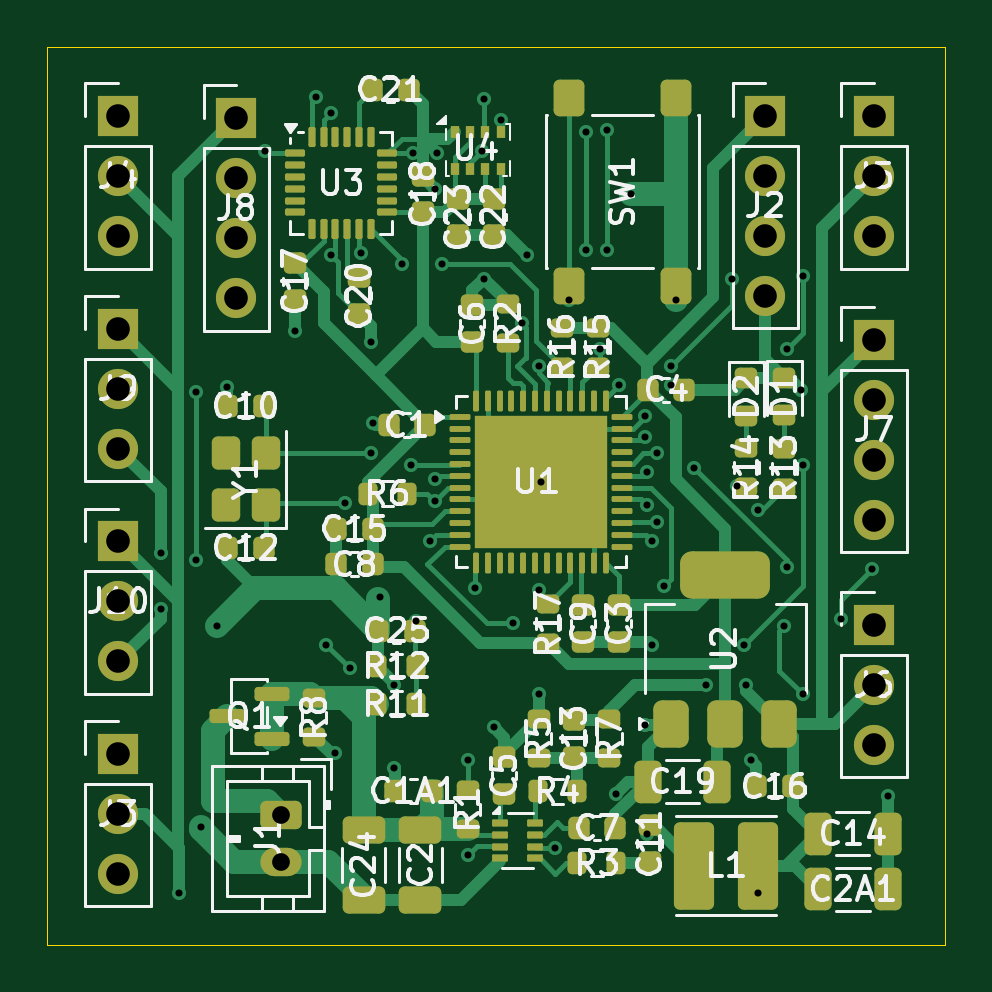
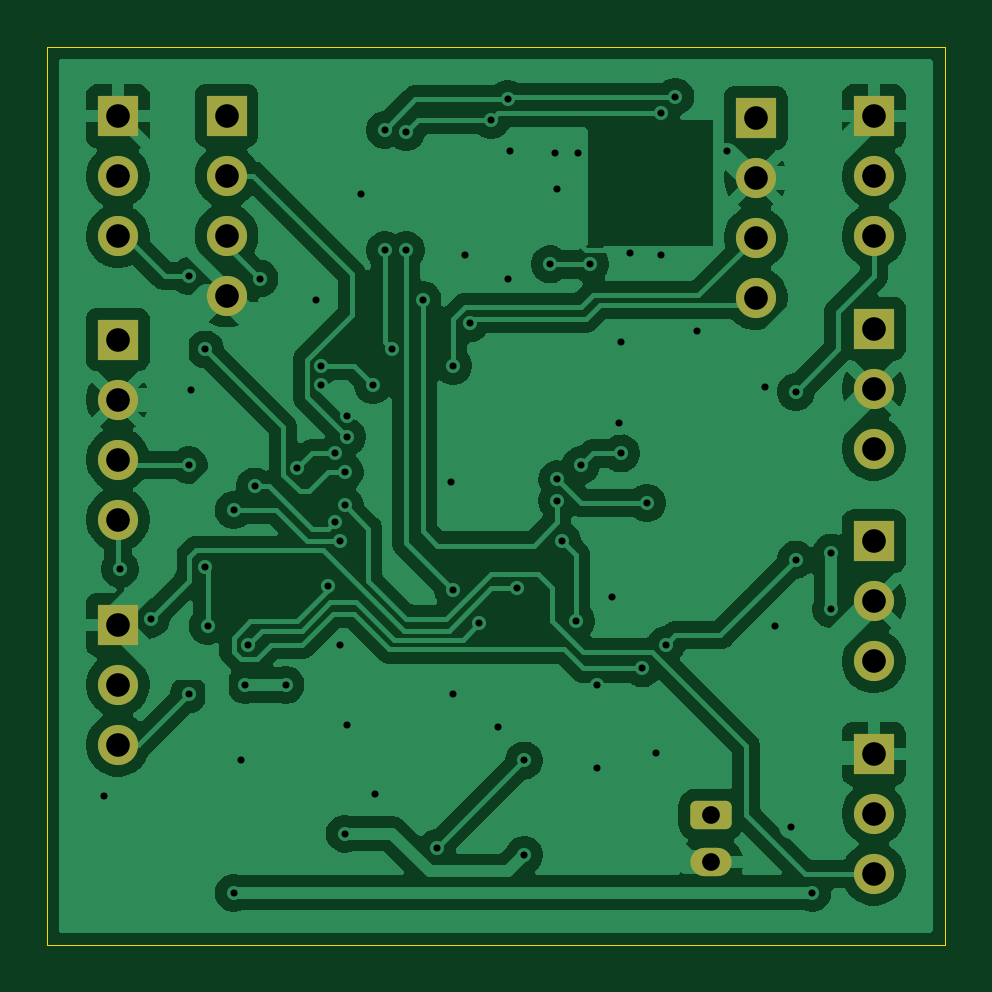
Circuit board: 9 layer files. Board 38.0 x 38.0 mm.
- bottom_copper: MetalBird-B_Cu.gbr (113148 bytes)
- bottom_mask: MetalBird-B_Mask.gbr (2267 bytes)
- bottom_silk: MetalBird-B_Silkscreen.gbr (467 bytes)
- outline: MetalBird-Edge_Cuts.gbr (618 bytes)
- top_copper: MetalBird-F_Cu.gbr (42731 bytes)
- top_mask: MetalBird-F_Mask.gbr (10913 bytes)
- top_silk: MetalBird-F_Silkscreen.gbr (94043 bytes)
- drill: MetalBird-NPTH.drl (283 bytes)
- drill: MetalBird-PTH.drl (2086 bytes)

=== bottom_copper: MetalBird-B_Cu.gbr (113148 bytes, source omitted) ===
=== bottom_mask: MetalBird-B_Mask.gbr (2267 bytes, source withheld) ===
=== bottom_silk: MetalBird-B_Silkscreen.gbr ===
%TF.GenerationSoftware,KiCad,Pcbnew,9.0.9-1.fc43*%
%TF.CreationDate,2026-05-26T22:42:04+05:30*%
%TF.ProjectId,MetalBird,4d657461-6c42-4697-9264-2e6b69636164,rev?*%
%TF.SameCoordinates,Original*%
%TF.FileFunction,Legend,Bot*%
%TF.FilePolarity,Positive*%
%FSLAX46Y46*%
G04 Gerber Fmt 4.6, Leading zero omitted, Abs format (unit mm)*
G04 Created by KiCad (PCBNEW 9.0.9-1.fc43) date 2026-05-26 22:42:04*
%MOMM*%
%LPD*%
G01*
G04 APERTURE LIST*
G04 APERTURE END LIST*
M02*

=== outline: MetalBird-Edge_Cuts.gbr ===
%TF.GenerationSoftware,KiCad,Pcbnew,9.0.9-1.fc43*%
%TF.CreationDate,2026-05-26T22:42:04+05:30*%
%TF.ProjectId,MetalBird,4d657461-6c42-4697-9264-2e6b69636164,rev?*%
%TF.SameCoordinates,Original*%
%TF.FileFunction,Profile,NP*%
%FSLAX46Y46*%
G04 Gerber Fmt 4.6, Leading zero omitted, Abs format (unit mm)*
G04 Created by KiCad (PCBNEW 9.0.9-1.fc43) date 2026-05-26 22:42:04*
%MOMM*%
%LPD*%
G01*
G04 APERTURE LIST*
%TA.AperFunction,Profile*%
%ADD10C,0.050000*%
%TD*%
G04 APERTURE END LIST*
D10*
X99000000Y-49000000D02*
X137000000Y-49000000D01*
X137000000Y-87000000D01*
X99000000Y-87000000D01*
X99000000Y-49000000D01*
M02*

=== top_copper: MetalBird-F_Cu.gbr (42731 bytes, source omitted) ===
=== top_mask: MetalBird-F_Mask.gbr (10913 bytes, source omitted) ===
=== top_silk: MetalBird-F_Silkscreen.gbr (94043 bytes, source omitted) ===
=== drill: MetalBird-NPTH.drl ===
M48
; DRILL file {KiCad 9.0.9-1.fc43} date 2026-05-26T22:44:51+0530
; FORMAT={-:-/ absolute / metric / decimal}
; #@! TF.CreationDate,2026-05-26T22:44:51+05:30
; #@! TF.GenerationSoftware,Kicad,Pcbnew,9.0.9-1.fc43
; #@! TF.FileFunction,NonPlated,1,2,NPTH
FMAT,2
METRIC
%
G90
G05
M30

=== drill: MetalBird-PTH.drl ===
M48
; DRILL file {KiCad 9.0.9-1.fc43} date 2026-05-26T22:44:51+0530
; FORMAT={-:-/ absolute / metric / decimal}
; #@! TF.CreationDate,2026-05-26T22:44:51+05:30
; #@! TF.GenerationSoftware,Kicad,Pcbnew,9.0.9-1.fc43
; #@! TF.FileFunction,Plated,1,2,PTH
FMAT,2
METRIC
; #@! TA.AperFunction,Plated,PTH,ViaDrill
T1C0.300
; #@! TA.AperFunction,Plated,PTH,ComponentDrill
T2C0.750
; #@! TA.AperFunction,Plated,PTH,ComponentDrill
T3C1.000
%
G90
G05
T1
X103.8Y-70.4
X103.8Y-72.8
X104.6Y-84.8
X105.3Y-63.6
X105.3Y-70.7
X105.5Y-82.0
X106.2Y-73.5
X106.6Y-63.4
X108.2Y-53.4
X109.5Y-61.0
X110.4Y-51.1
X110.8Y-74.3
X111.0Y-51.8
X111.0Y-57.8
X111.2Y-78.9
X111.6Y-68.3
X111.8Y-75.3
X112.3Y-57.7
X112.7Y-61.5
X112.7Y-66.2
X112.8Y-64.9
X113.1Y-72.3
X113.7Y-76.0
X113.7Y-79.5
X114.0Y-58.2
X114.4Y-66.7
X114.5Y-53.5
X114.6Y-73.3
X115.2Y-69.9
X115.4Y-55.0
X115.4Y-67.3
X115.4Y-68.2
X115.5Y-53.5
X115.7Y-58.2
X116.8Y-79.2
X116.8Y-83.2
X117.1Y-71.9
X117.4Y-53.4
X117.5Y-51.2
X117.5Y-58.8
X117.9Y-77.8
X118.2Y-52.1
X118.7Y-73.4
X119.1Y-60.7
X119.3Y-57.8
X119.8Y-62.5
X119.8Y-72.0
X119.8Y-76.4
X119.9Y-67.4
X120.5Y-82.9
X121.1Y-59.7
X121.8Y-52.6
X121.8Y-57.6
X122.4Y-61.8
X122.7Y-52.5
X122.7Y-57.6
X123.1Y-80.6
X123.2Y-63.3
X123.7Y-55.2
X124.3Y-64.6
X124.3Y-65.5
X124.3Y-77.7
X124.4Y-67.0
X124.4Y-68.4
X124.4Y-82.3
X124.6Y-69.9
X124.6Y-74.3
X124.8Y-66.2
X124.8Y-69.1
X125.1Y-71.8
X125.4Y-62.5
X125.4Y-63.3
X125.6Y-59.7
X126.4Y-66.8
X126.9Y-76.0
X128.0Y-58.8
X128.2Y-67.6
X128.5Y-74.3
X128.6Y-76.0
X128.8Y-79.2
X129.1Y-68.6
X129.1Y-84.8
X130.2Y-73.5
X130.3Y-61.8
X130.3Y-71.0
X130.9Y-63.5
X131.0Y-58.7
X131.0Y-66.7
X131.0Y-76.4
X132.6Y-73.2
X133.9Y-71.1
X134.6Y-80.7
T2
X108.9Y-81.5
X108.9Y-83.5
T3
X102.0Y-51.92
X102.0Y-54.46
X102.0Y-57.0
X102.0Y-60.92
X102.0Y-63.46
X102.0Y-66.0
X102.0Y-69.92
X102.0Y-72.46
X102.0Y-75.0
X102.0Y-78.92
X102.0Y-81.46
X102.0Y-84.0
X107.0Y-52.0
X107.0Y-54.54
X107.0Y-57.08
X107.0Y-59.62
X129.4Y-51.9
X129.4Y-54.44
X129.4Y-56.98
X129.4Y-59.52
X134.0Y-51.92
X134.0Y-54.46
X134.0Y-57.0
X134.0Y-61.38
X134.0Y-63.92
X134.0Y-66.46
X134.0Y-69.0
X134.0Y-73.46
X134.0Y-76.0
X134.0Y-78.54
M30
